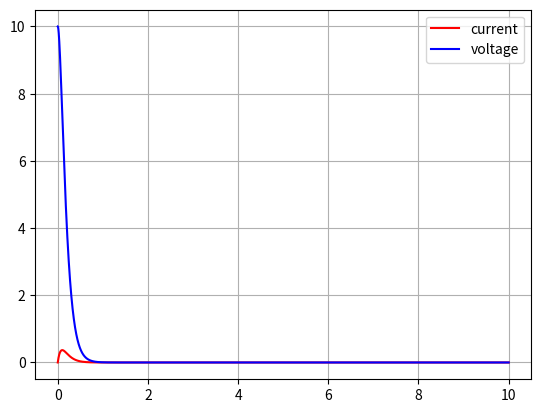

Generate this figure with matplotlib:
import numpy as np
import matplotlib.pyplot as plt

R=20
L=1
C=0.01
v0=10
alpha=R/(2*L)
w0=1/((L*C)**0.5)

t=np.linspace(0,10,100000)
if alpha>w0:
    print("overdamped")
    s1=-alpha+np.sqrt(alpha**2-w0**2)
    s2=-alpha-np.sqrt(alpha**2-w0**2)
    i=((v0/(L*(s1-s2)))*np.exp(s1*t))+((-v0/(L*(s1-s2)))*np.exp(s2*t))
    v=((v0/(s1-s2)))*((s1*np.exp(s2*t))-(s2*np.exp(s1*t)))  
elif alpha==w0:
    print("criticall")
    i=(v0/L)*np.exp(-alpha*t)*t
    v=v0*(1+(alpha*t))*np.exp(-alpha*t)
else:
    print("underdamped")
    Wd=(w0**2-alpha**2)**0.5
    sin_term=np.sin(Wd*t)
    cos_term=np.cos(wd*t)
    i=(v0/(L*Wd))*(np.exp(-alpha*t))*sin_term
    v=v0*np.exp(-alpha*t)*(cos_term+((alpha/Wd)*sin_term))

plt.plot(t,i,c='r',label='current')
plt.plot(t,v,c='b',label='voltage')
plt.legend()
plt.grid()
plt.show()
